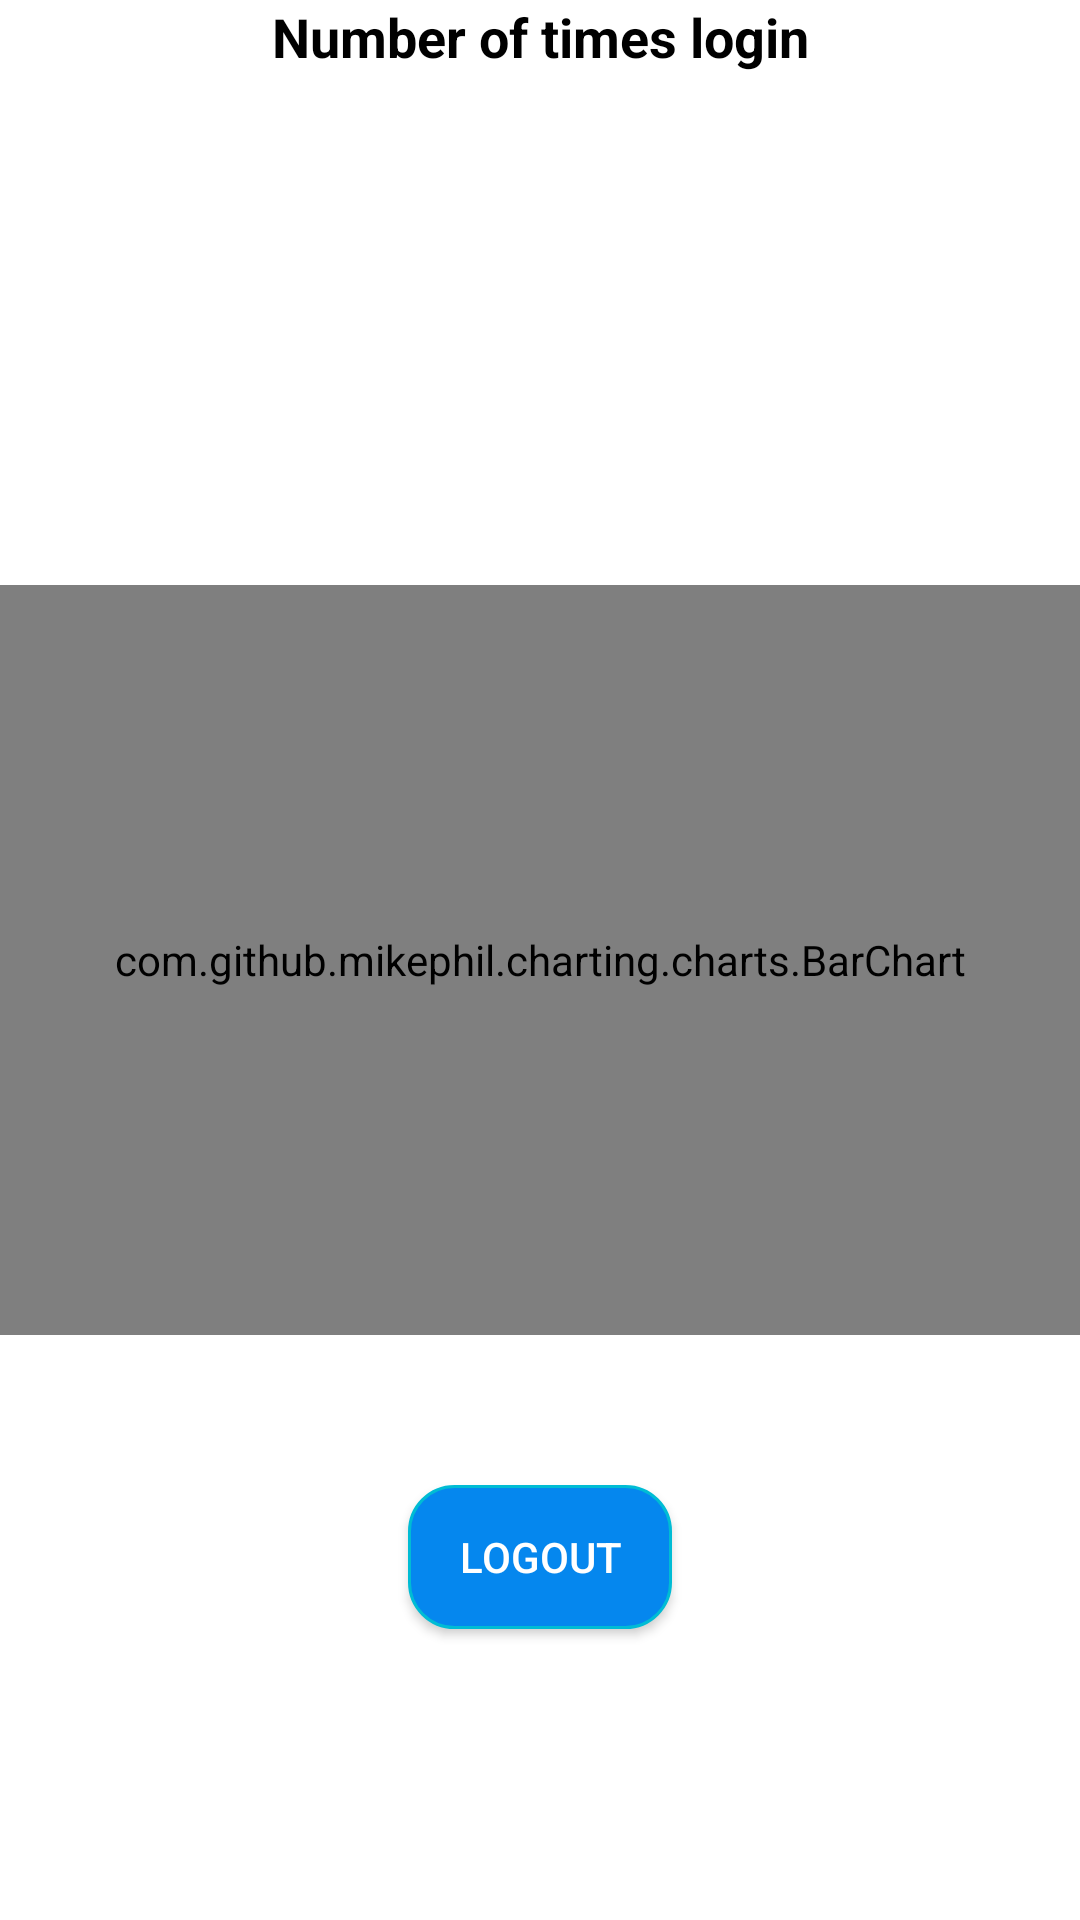

Layout XML and referenced resources for this Android screen:
<!-- AndroidManifest.xml: application theme Theme.Loginappfire -->
<!-- res/layout/activity_main.xml -->
<?xml version="1.0" encoding="utf-8"?>
<androidx.constraintlayout.widget.ConstraintLayout xmlns:android="http://schemas.android.com/apk/res/android"
    xmlns:app="http://schemas.android.com/apk/res-auto"
    xmlns:tools="http://schemas.android.com/tools"
    android:layout_width="match_parent"
    android:layout_height="match_parent"
    >
    <TextView
        android:id="@+id/firstText"
        android:layout_width="wrap_content"
        android:layout_height="wrap_content"
        android:text="Number of times login"
        android:layout_marginBottom="25dp"
        android:textColor="@color/black"
        android:textStyle="bold"
        android:textSize="18sp"
        app:layout_constraintEnd_toEndOf="parent"
        app:layout_constraintStart_toStartOf="parent"
        app:layout_constraintTop_toTopOf="parent" />
    <com.github.mikephil.charting.charts.BarChart
        android:id="@+id/barChart"
        android:layout_width="match_parent"
        android:layout_height="250dp"
        app:layout_constraintBottom_toBottomOf="parent"
        app:layout_constraintEnd_toEndOf="parent"
        app:layout_constraintStart_toStartOf="parent"
        app:layout_constraintTop_toTopOf="parent"/>












    <androidx.appcompat.widget.AppCompatButton
        android:id="@+id/logout"
        android:layout_width="wrap_content"
        android:layout_height="wrap_content"
        android:background="@drawable/button"
        android:text="LogOut"
        android:textColor="@color/white"
        android:layout_marginTop="50dp"
        app:layout_constraintTop_toBottomOf="@+id/barChart"
        app:layout_constraintStart_toStartOf="parent"
        app:layout_constraintEnd_toEndOf="parent"/>

</androidx.constraintlayout.widget.ConstraintLayout>
<!-- resources referenced by this layout -->
<resources>
  <color name="black">#FF000000</color>
  <color name="white">#FFFFFFFF</color>
  <!-- drawable button (drawable) -->
  <shape xmlns:android="http://schemas.android.com/apk/res/android">
      <solid android:color="@color/blue" />
      <stroke android:width="1dp" android:color="@color/blue2" />
      <padding android:left="5dp" android:top="5dp" android:right="5dp" android:bottom="5dp" />
      <corners android:radius="15dp" />
  </shape>
  <style name="Theme.Loginappfire" parent="Theme.MaterialComponents.Light.NoActionBar">
          
          <item name="colorPrimary">@color/blue</item>
          <item name="colorPrimaryVariant">@color/blue2</item>
          <item name="colorOnPrimary">@color/white</item>
          
          <item name="colorSecondary">@color/teal_200</item>
          <item name="colorSecondaryVariant">@color/teal_700</item>
          <item name="colorOnSecondary">@color/black</item>
          
          <item name="android:statusBarColor">?attr/colorPrimaryVariant</item>
          
      </style>
  <color name="blue">#FF0587EE</color>
  <color name="blue2">#00BCD4</color>
  <color name="teal_200">#FF03DAC5</color>
  <color name="teal_700">#FF018786</color>
</resources>
